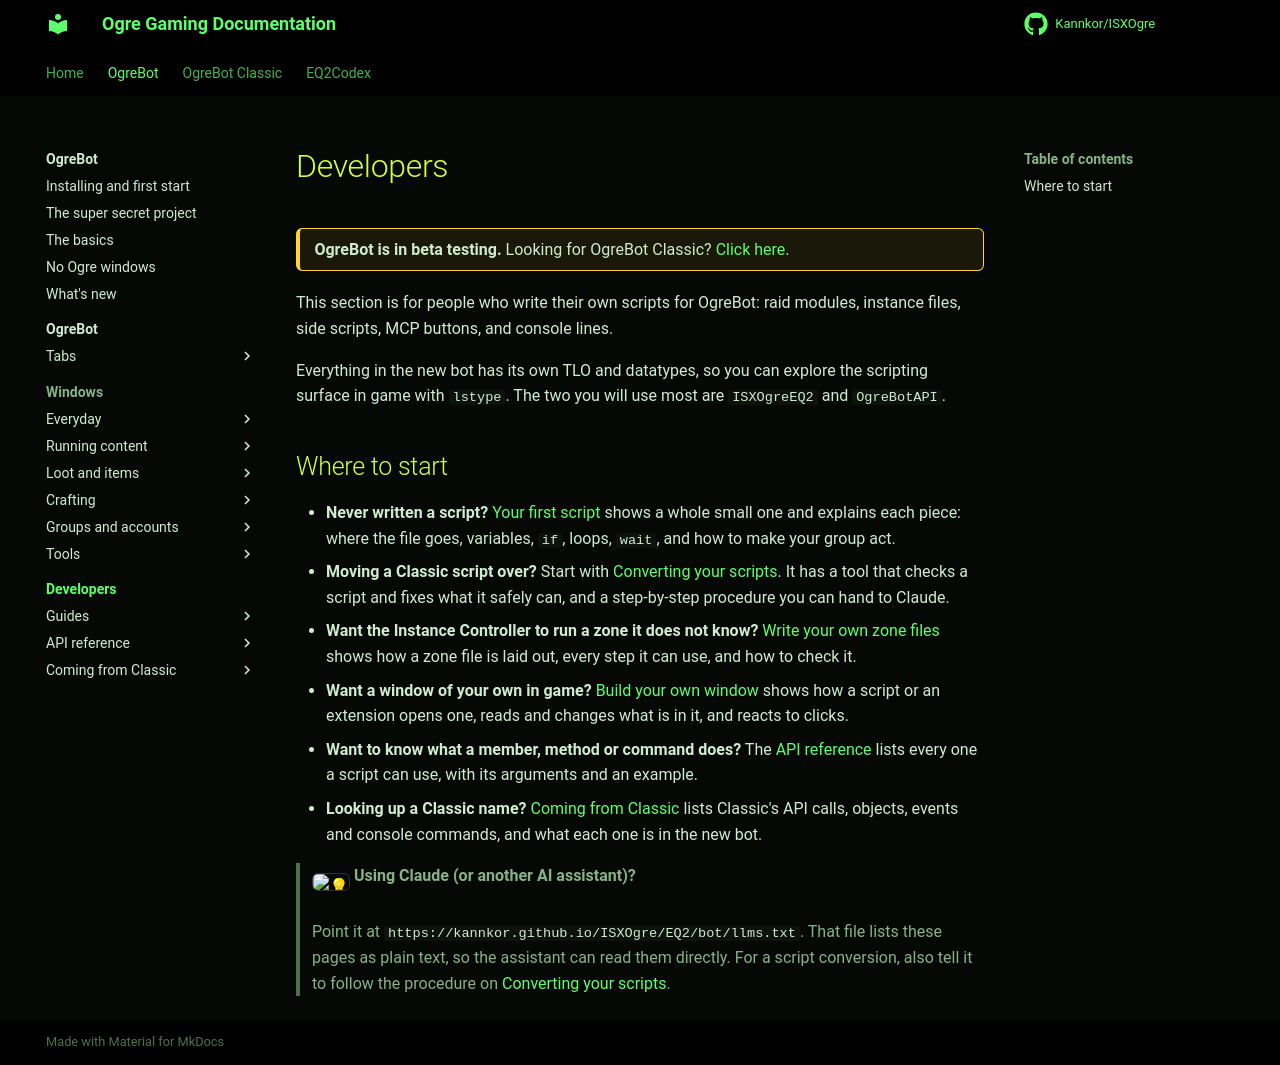

repository: Kannkor/ISXOgre · page: EQ2/bot/developer/index.html · generator: mkdocs

# Developers

<div class="ogre-beta" markdown>
**OgreBot is in beta testing.** Looking for OgreBot Classic? [Click here](../../index.md).
</div>

This section is for people who write their own scripts for OgreBot: raid modules, instance files, side
scripts, MCP buttons, and console lines.

Everything in the new bot has its own TLO and datatypes, so you can explore the scripting surface in game
with `lstype`. The two you will use most are `ISXOgreEQ2` and `OgreBotAPI`.

## Where to start

- **Never written a script?** [Your first script](script-basics.md) shows a whole small one and explains
  each piece: where the file goes, variables, `if`, loops, `wait`, and how to make your group act.
- **Moving a Classic script over?** Start with [Converting your scripts](converting.md). It has a tool
  that checks a script and fixes what it safely can, and a step-by-step procedure you can hand to Claude.
- **Want the Instance Controller to run a zone it does not know?** [Write your own zone files](zone-files/index.md)
  shows how a zone file is laid out, every step it can use, and how to check it.
- **Want a window of your own in game?** [Build your own window](build-your-own-window.md) shows how a script
  or an extension opens one, reads and changes what is in it, and reacts to clicks.
- **Want to know what a member, method or command does?** The [API reference](api/index.md) lists every
  one a script can use, with its arguments and an example.
- **Looking up a Classic name?** [Coming from Classic](coming-from-classic/index.md) lists Classic's API
  calls, objects, events and console commands, and what each one is in the new bot.

> **:bulb: Using Claude (or another AI assistant)?**
>
> Point it at `https://kannkor.github.io/ISXOgre/EQ2/bot/llms.txt`. That file lists these pages as plain
> text, so the assistant can read them directly. For a script conversion, also tell it to follow the
> procedure on [Converting your scripts](converting.md).
